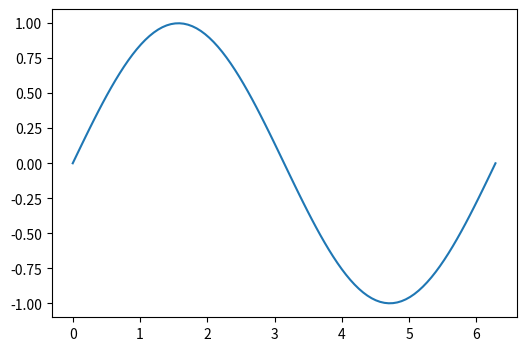

Source code (Python):
"""
This script allows interactive drawing of polygons on a matplotlib plot.
Left-click to start drawing, and release to close the polygon.
If the polygon contains any points from the plotted line, it is colored red.
"""

import numpy as np
import matplotlib as mpl
import matplotlib.pyplot as plt


class PolygonDrawer:
    def __init__(self, ax, line):
        self.ax = ax
        self.line_data = np.array(line.get_data())

    
    def mouse_handler(self, event):
        if not event.dblclick and event.button == 1 and event.inaxes:
            ax = event.inaxes
            if event.name == 'button_press_event':
                self.path = ax.plot([], [], 'k-')[0]
            xdata, ydata = self.path.get_data()
            x, y = event.xdata, event.ydata            
            xdata = np.append(xdata, x)
            ydata = np.append(ydata, y)
            if event.name == 'button_release_event':
                xdata = np.append(xdata, xdata[0])
                ydata = np.append(ydata, ydata[0])
            self.path.set_data(xdata, ydata)
            if event.name == 'button_release_event':                
                path_data = np.array(self.path.get_data())
                self.poly = plt.Polygon(path_data.T, alpha=0.3)   
                if self.poly.contains_points(self.line_data.T).any():
                    self.poly.set_color('r')
                ax.add_artist(self.poly)
            self.ax.figure.canvas.draw()

if __name__ == '__main__':
    fig, ax = plt.subplots(figsize=(6, 4))
    # draw plot
    x = np.linspace(0, 2 * np.pi, 100)
    y = np.sin(x)
    line, = ax.plot(x, y)
    # setup polygon drawer
    polygon_drawer = PolygonDrawer(ax, line)
    for event in ('button_press_event', 'button_release_event', 'motion_notify_event'):
        fig.canvas.mpl_connect(event, polygon_drawer.mouse_handler)
    # start
    plt.show()    